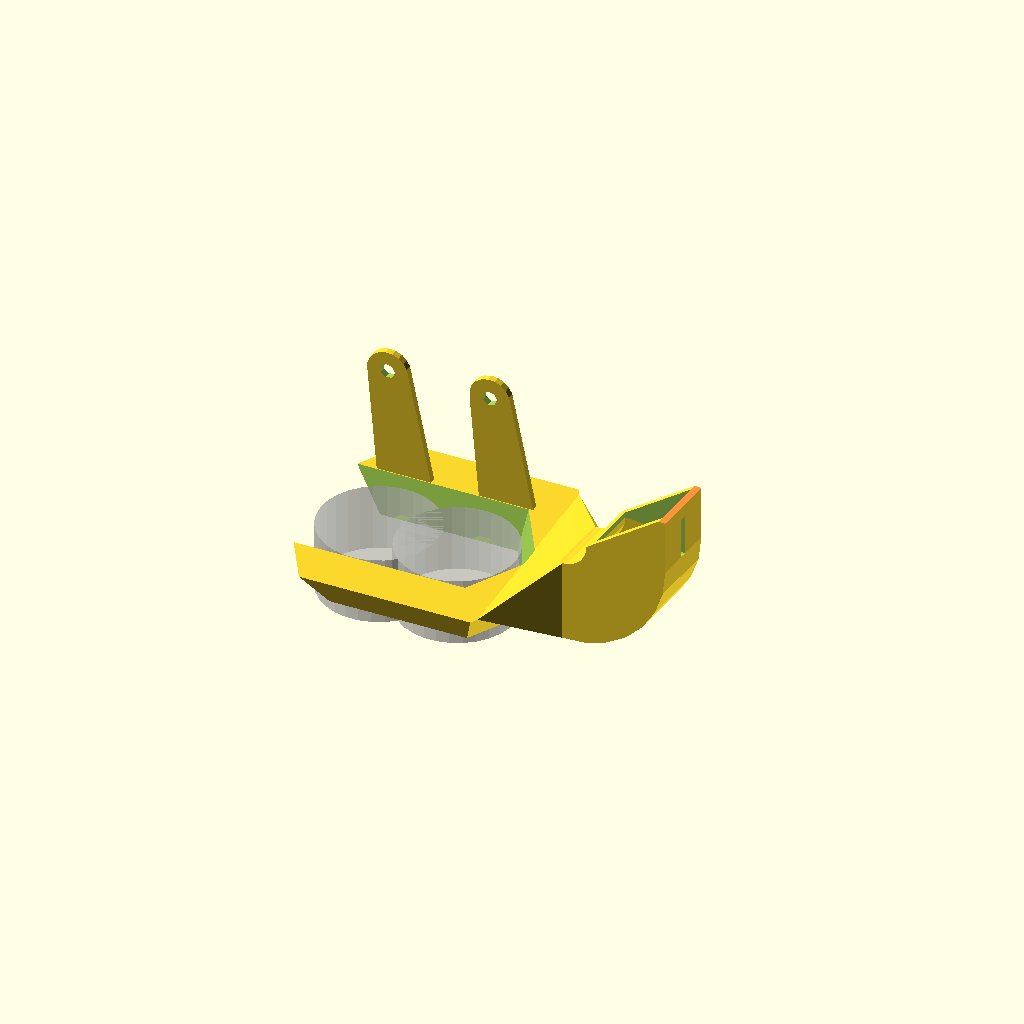
Cell 1 — every parameter at its default value.
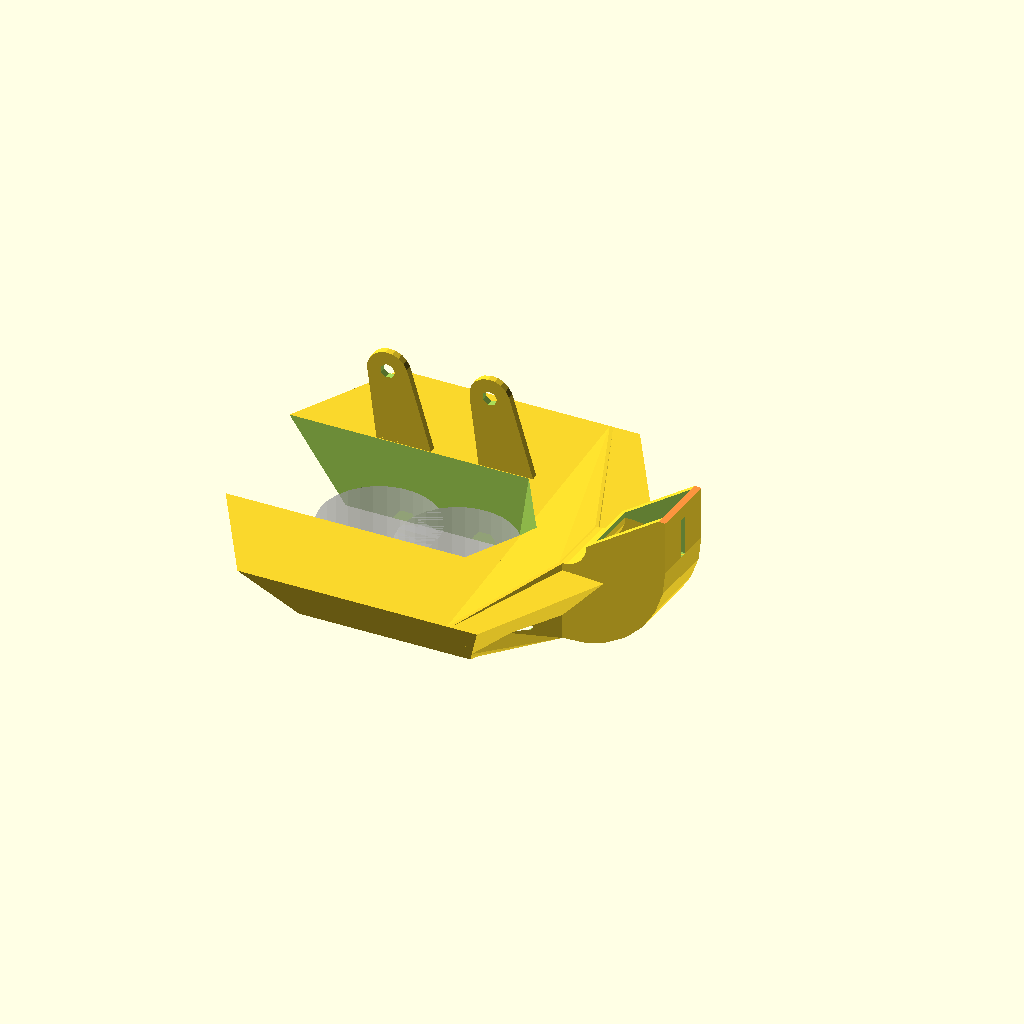
Cell 2 — thickness set to 20, the other parameters unchanged.
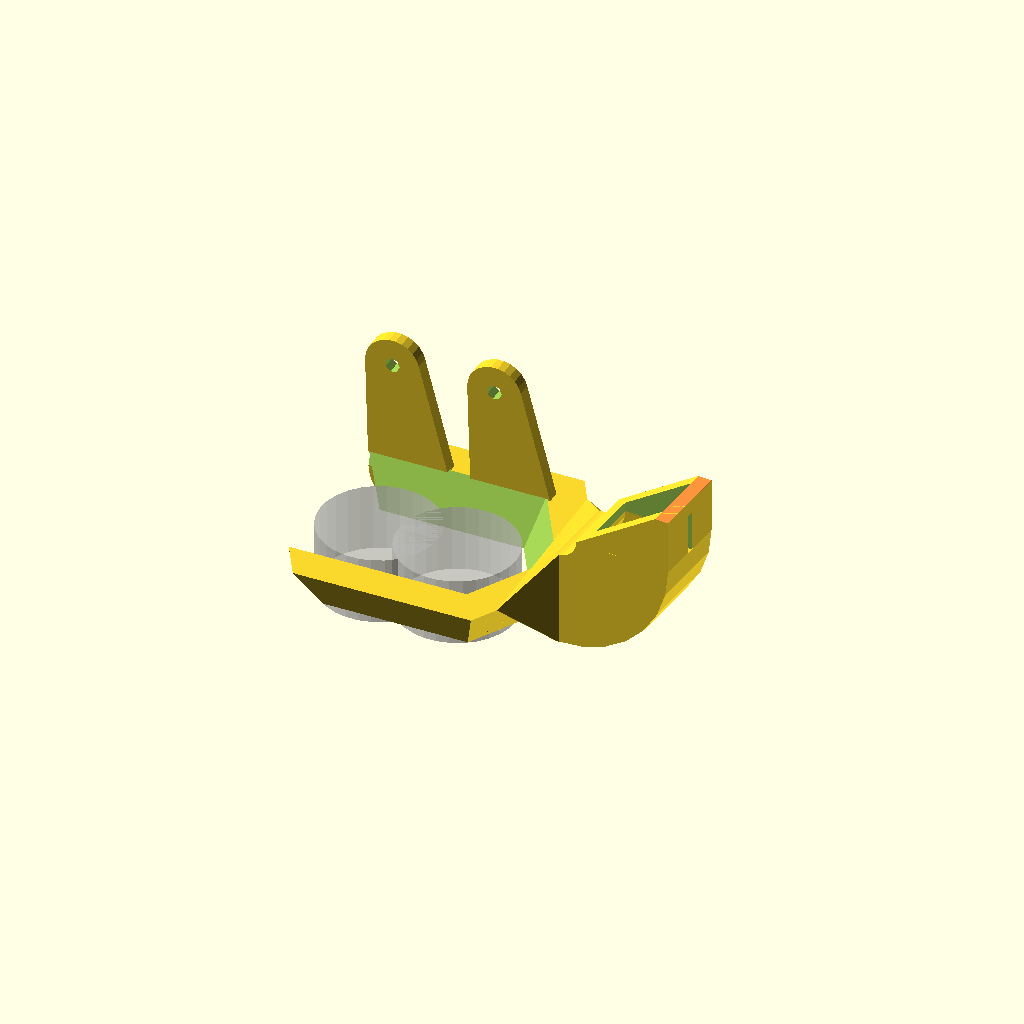
Cell 3: wall = 4 (everything else at default).
All cells are drawn from one camera (rotation 55°, 0°, 25°, orthographic, colour scheme Cornfield), so only the parameter changes between them.
OpenSCAD source file archive/bg9/extruder/cooling_fan_mount.scad:


hot_rad = 30/2/cos(30);
hotend_x=25;
fan_x = 15+5;

hotend_y=-5;

thickness = 10;
wall=2;
slop=.2;

fan_hole = (40-wall-wall)/2;
mount_drop = 10;
fan_z = fan_hole+wall;

//fan_mount();
//bowden_fan();
cyclops_fan();

%cylinder(r=hot_rad, h=20, center=true);
%translate([-23,0,0]) cylinder(r=hot_rad, h=20, center=true);

m3_cap_rad = 4;
m3_rad = 2;
m3_nut_rad = 6.01/2+.1;

facets = 6;

duct_angle=-5;
duct_jut = -5;

module fan_mount(){
    difference(){
        union(){
            //core
            cylinder(r1=hot_rad+thickness+wall, r2=hot_rad+thickness*2+wall, h=thickness+wall, $fn=facets);
            
            hull(){
                intersection(){
                    difference(){
                        cylinder(r1=hot_rad+thickness+wall, r2=hot_rad+thickness*2+wall, h=thickness+wall, $fn=facets);
                        translate([0,0,-.5]) cylinder(r1=hot_rad+wall, r2=hot_rad+wall+wall, h=thickness+wall+1, $fn=facets);
                    }
                    translate([50+hot_rad-6.7,50,50]) cube([100,100,100], center=true);
                }
                translate([hotend_x+fan_x-5,hotend_y,fan_z]) rotate([0,90,0]) cylinder(r=fan_hole+wall, h=5);
            }
            
            hull(){
                intersection(){
                    difference(){
                        cylinder(r1=hot_rad+thickness+wall, r2=hot_rad+thickness*2+wall, h=thickness+wall, $fn=facets);
                        translate([0,0,-.5]) cylinder(r1=hot_rad+wall, r2=hot_rad+wall+wall, h=thickness+wall+1, $fn=facets);
                    }
                    translate([50+hot_rad-6.7,-50,50]) cube([100,100,100], center=true);
                }
                translate([hotend_x+fan_x-5,hotend_y,fan_z]) rotate([0,90,0]) cylinder(r=fan_hole+wall, h=5);
            }
            
            //fan mount
            translate([hotend_x+fan_x,hotend_y,fan_z]) rotate([0,90,0]){
                hull() for(i=[0:90:359]) rotate([0,0,i]) {
                    #translate([20-wall,20-wall,-wall]) cylinder(r=wall,h=wall*2, $fn=16);
                }    
            }
            
            //mounting lugs above fan
            translate([hotend_x+fan_x,hotend_y,fan_z]) rotate([0,90,0]){
                for(i=[-16, 16]) difference(){
                    hull(){
                        translate([-16-mount_drop,i,-fan_x+3]) cylinder(r=m3_rad+wall, h=wall*2, $fn=16);
                        translate([0,i,-fan_x+3]) cylinder(r=m3_cap_rad*2, h=wall);
                    }
                    translate([-16-mount_drop,i,-fan_x+3-.1]) cylinder(r=m3_rad, h=wall*2+1, $fn=16);
                }
            }
        }
        
        //center cutout
        translate([0,0,-.5]) cylinder(r1=hot_rad+wall, r2=hot_rad+wall+wall, h=thickness+wall+1, $fn=facets);
                
        //front cutout
        translate([-(hot_rad+thickness*2+wall),0,0]) cylinder(r=hot_rad+thickness*2+wall, h=thickness+wall*10, center=true, $fn=facets);
        
        //fan holes
        translate([hotend_x+fan_x,hotend_y,fan_z]) rotate([0,90,0]){
            for(i=[-16, 16]) for(j=[-16, 16]) {
                #translate([j,i,-.1]) cylinder(r=m3_rad, h=wall+.2, $fn=16);
                translate([j,i,-wall*2-.1]) cylinder(r2=m3_nut_rad, r1=m3_nut_rad+.25, h=wall*2+.2, $fn=6);
            }
        }
        
        //air path
        translate([0,0,-.1]) difference(){
            union(){
                translate([-wall,0,0]) cylinder(r1=hot_rad+thickness, r2=hot_rad+thickness*2-wall, h=thickness, $fn=facets);
                
                hull(){
                    intersection(){
                        difference(){
                            translate([-wall,0,0]) cylinder(r1=hot_rad+thickness, r2=hot_rad+thickness*2-wall, h=thickness, $fn=facets);
                            translate([0,0,-.5]) cylinder(r1=hot_rad+wall*2, r2=hot_rad+wall*3, h=thickness+wall+1, $fn=facets);
                        }
                        translate([50+hot_rad-6.7,50,50]) cube([100,100,100], center=true);
                    }
                    translate([hotend_x+fan_x-5,hotend_y,fan_z]) rotate([0,90,0]) cylinder(r=fan_hole, h=.3);
                }
                
                hull(){
                    intersection(){
                        difference(){
                            translate([-wall,0,0]) cylinder(r1=hot_rad+thickness, r2=hot_rad+thickness*2-wall, h=thickness, $fn=facets);
                            translate([0,0,-.5]) cylinder(r1=hot_rad+wall+wall, r2=hot_rad+wall+wall+wall, h=thickness+wall+1, $fn=facets);
                        }
                        translate([50+hot_rad-6.7,-50,50]) cube([100,100,100], center=true);
                    }
                    translate([hotend_x+fan_x-5,hotend_y,fan_z]) rotate([0,90,0]) cylinder(r=fan_hole, h=.3);
                }
                
                translate([hotend_x+fan_x-5,hotend_y,fan_z]) rotate([0,90,0]) cylinder(r=fan_hole, h=wall+1+5);
            }
            cylinder(r1=hot_rad+wall+wall, r2=hot_rad+wall+wall+wall, h=thickness+wall, $fn=facets);
            translate([-(hot_rad+thickness*2),0,0]) cylinder(r=hot_rad+thickness*2+wall, h=thickness+wall*10, center=true, $fn=facets);
            translate([0,-5+hotend_y/2,0])cube([100,10,wall]);
        }
    }
}

module bowden_fan(){
    duct_w = 15+slop;
    duct_h = 20+slop;
    duct_offset=38;
    
    mount_height = 46;
    
    offset = -20;
    difference(){
        union(){
            //core
            hull(){
                cylinder(r1=hot_rad+thickness+wall, r2=hot_rad+thickness*2+wall, h=thickness+wall, $fn=facets);
                translate([offset,0,0]) cylinder(r1=hot_rad+thickness+wall, r2=hot_rad+thickness*2+wall, h=thickness+wall, $fn=facets);
            }
            
            //connection to duct
            hull(){
                intersection(){
                    cylinder(r1=hot_rad+thickness+wall, r2=hot_rad+thickness*2+wall, h=thickness+wall, $fn=facets);
                    translate([hot_rad+wall*2,0,0]) cube([1,200,200], center=true);
                }
                translate([duct_offset,duct_jut,duct_h/2+wall]) rotate([0,0,duct_angle]) cube([1,duct_w+wall*2, duct_h+wall*2], center=true);
            }
            
            //the duct connector
            translate([duct_offset,duct_jut,0]) rotate([0,0,duct_angle]) duct();
            
            //mounting lugs
           for(i=[10,-20,-40]) difference(){
                translate([i,hot_rad+wall*2,0]) hull(){
                    translate([5,0,thickness]) rotate([90,0,0]) cylinder(r=m3_cap_rad+wall*2, h=wall, center=true);
                    translate([0,0,mount_height]) rotate([90,0,0]) cylinder(r=m3_cap_rad+wall, h=wall, center=true);
                }
                
                //mounting holes up top
                translate([i,hot_rad+wall*2,mount_height]) rotate([90,0,0]) cylinder(r=m3_rad+slop, h=20, center=true);
            }
        }
        
        //connection to duct airflow
        hull(){
            intersection(){
                translate([0,0,wall]) cylinder(r1=hot_rad+thickness, r2=hot_rad+thickness*2, h=thickness-wall, $fn=facets);
                translate([hot_rad+wall*3,0,0]) cube([1,200,200], center=true);
            }
            translate([duct_offset,duct_jut,duct_h/2+wall]) rotate([0,0,duct_angle]) cube([1.2,duct_w, duct_h], center=true);
        }
        
        //center cutout
        translate([0,0,-.5]) hull(){
            cylinder(r1=hot_rad+wall, r2=hot_rad+wall*3, h=thickness+wall+1, $fn=facets);
            translate([2*offset,0,0]) cylinder(r1=hot_rad+wall, r2=hot_rad+wall*3, h=thickness+wall+1, $fn=facets);
        }
        
        //air path
        difference(){
            //core
            translate([0,0,-.1]) hull(){
                cylinder(r1=hot_rad+thickness, r2=hot_rad+thickness*2-wall, h=thickness, $fn=facets);
                translate([offset+wall,0,0]) cylinder(r1=hot_rad+thickness, r2=hot_rad+thickness*2-wall, h=thickness, $fn=facets);
            }
            
            //keep the center walls in place
            translate([0,0,-.5]) hull(){
                cylinder(r1=hot_rad+wall*2, r2=hot_rad+wall*4, h=thickness+wall+1, $fn=facets);
                translate([2*offset,0,0]) cylinder(r1=hot_rad+wall*2, r2=hot_rad+wall*4, h=thickness+wall+1, $fn=facets);
            }
            
            //bottom on the near side
            translate([10,0,-.5]) cylinder(r1=hot_rad+wall*2, r2=hot_rad+wall*2.5, h=wall+.5, $fn=facets);
        }
    }
}

module cyclops_fan(){
    duct_w = 15+slop;
    duct_h = 20+slop;
    duct_offset=38;
    
    mount_height = 46-1.5;
    mount_offset = 10;
    
    offset = -11;
    difference(){
        union(){
            //core
            hull(){
                cylinder(r1=hot_rad+thickness+wall, r2=hot_rad+thickness*2+wall, h=thickness+wall, $fn=facets);
                translate([offset,0,0]) cylinder(r1=hot_rad+thickness+wall, r2=hot_rad+thickness*2+wall, h=thickness+wall, $fn=facets);
            }
            
            //connection to duct
            hull(){
                intersection(){
                    cylinder(r1=hot_rad+thickness+wall, r2=hot_rad+thickness*2+wall, h=thickness+wall, $fn=facets);
                    translate([hot_rad+wall*2,0,0]) cube([1,200,200], center=true);
                }
                translate([duct_offset,duct_jut,duct_h/2+wall]) rotate([0,0,duct_angle]) cube([1,duct_w+wall*2, duct_h+wall*2], center=true);
            }
            
            //the duct connector
            translate([duct_offset,duct_jut,0]) rotate([0,0,duct_angle]) duct();
            
            //mounting lugs
           for(i=[10-mount_offset,-20-mount_offset]) difference(){
                translate([i,hot_rad+wall*2,0]) hull(){
                    translate([5,0,thickness]) rotate([90,0,0]) cylinder(r=m3_cap_rad+wall*2, h=wall, center=true);
                    translate([0,0,mount_height]) rotate([90,0,0]) cylinder(r=m3_cap_rad+wall, h=wall, center=true);
                }
                
                //mounting holes up top
                translate([i,hot_rad+wall*2,mount_height]) rotate([90,0,0]) cylinder(r=m3_rad+slop, h=20, center=true);
            }
        }
        
        //connection to duct airflow
        hull(){
            intersection(){
                translate([0,0,wall]) cylinder(r1=hot_rad+thickness, r2=hot_rad+thickness*2, h=thickness-wall, $fn=facets);
                translate([hot_rad+wall*3,0,0]) cube([1,200,200], center=true);
            }
            translate([duct_offset,duct_jut,duct_h/2+wall]) rotate([0,0,duct_angle]) cube([1.2,duct_w, duct_h], center=true);
        }
        
        //center cutout
        translate([0,0,-.5]) hull(){
            cylinder(r1=hot_rad+wall, r2=hot_rad+wall*3, h=thickness+wall+1, $fn=facets);
            translate([5*offset,0,0]) cylinder(r1=hot_rad+wall, r2=hot_rad+wall*3, h=thickness+wall+1, $fn=facets);
        }
        
        //air path
        difference(){
            //core
            translate([0,0,-.1]) hull(){
                cylinder(r1=hot_rad+thickness, r2=hot_rad+thickness*2-wall, h=thickness, $fn=facets);
                translate([offset+wall,0,0]) cylinder(r1=hot_rad+thickness, r2=hot_rad+thickness*2-wall, h=thickness, $fn=facets);
            }
            
            //keep the center walls in place
            translate([0,0,-.5]) hull(){
                cylinder(r1=hot_rad+wall*2, r2=hot_rad+wall*4, h=thickness+wall+1, $fn=facets);
                translate([5*offset,0,0]) cylinder(r1=hot_rad+wall*2, r2=hot_rad+wall*4, h=thickness+wall+1, $fn=facets);
            }
            
            //bottom on the near side
            translate([10,0,-.5]) cylinder(r1=hot_rad+wall*2, r2=hot_rad+wall*2.5, h=wall+.5, $fn=facets);
        }
    }
}

module duct(){
    duct_w = 15+slop;
    duct_h = 20+slop;
    rad = 20;
    
    translate([0,0,rad+wall+duct_h/2]) rotate([-90,0,0]) union(){
        intersection(){
            rotate_extrude(angle = 90, convexity = 2){
                translate([rad,0,0])
                difference(){
                    square([duct_h+wall*2, duct_w+wall*2], center=true);
                    square([duct_h, duct_w], center=true);
                }
            }
            translate([0,0,-100]) cube([200,200,200]);
        }
        
        translate([rad,0,0]) rotate([90,0,0]) translate([0,0,8]) difference(){
            hull(){
                translate([0,0,-8]) cube([duct_h+wall*2,duct_w+wall*2,.1], center=true);
                #translate([duct_h/2+wall/2,0,8]) cube([wall,duct_w+wall*2,.1], center=true);
            }
            
            //hollow center
            cube([duct_h,duct_w,16.3], center=true);
            
            //slot for the clip
            translate([wall+1,0,(12-16)/2]) cube([duct_h+wall*2,2,12], center=true);
        }
        
    }
    
}
Customizer parameters (derived from the source; name, type, default, range or options):
hotend_x: number, default 25
hotend_y: number, default -5
thickness: number, default 10
wall: number, default 2
slop: number, default 0.2
mount_drop: number, default 10
m3_cap_rad: number, default 4
m3_rad: number, default 2
facets: number, default 6
duct_angle: number, default -5
duct_jut: number, default -5
